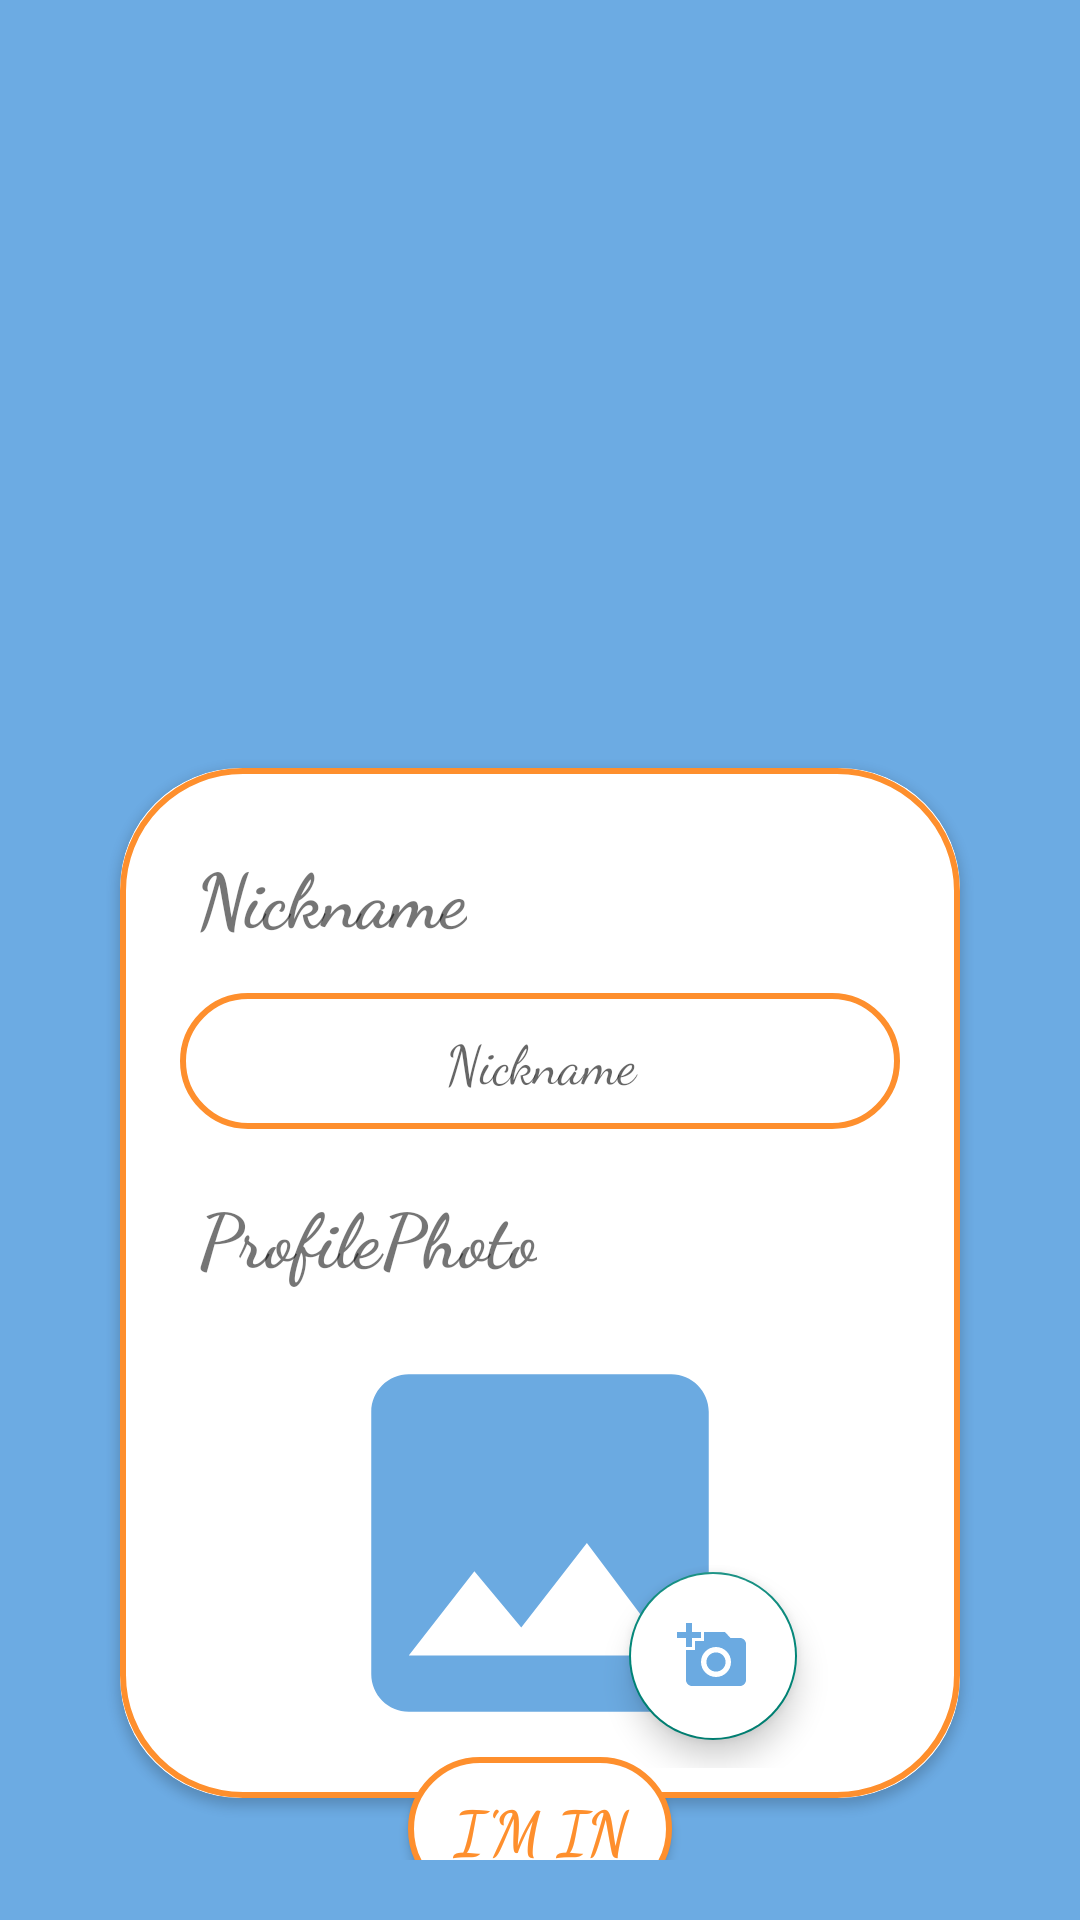

Layout XML and referenced resources for this Android screen:
<!-- AndroidManifest.xml: application theme Theme.Typeapp -->
<!-- res/layout/activity_user.xml -->
<?xml version="1.0" encoding="utf-8"?>
<androidx.constraintlayout.widget.ConstraintLayout xmlns:android="http://schemas.android.com/apk/res/android"
    xmlns:app="http://schemas.android.com/apk/res-auto"
    xmlns:tools="http://schemas.android.com/tools"
    android:layout_width="match_parent"
    android:layout_height="match_parent"
    android:background="@color/blue"
    android:padding="20dp"
    tools:context=".UserActivity">

    <ImageView
        android:id="@+id/imageView3"
        android:layout_width="match_parent"
        android:layout_height="200dp"
        android:layout_marginTop="16dp"
        android:src="@drawable/person"
        app:layout_constraintEnd_toEndOf="parent"
        app:layout_constraintStart_toStartOf="parent"
        app:layout_constraintTop_toTopOf="parent" />

    <androidx.cardview.widget.CardView
        android:id="@+id/cardView"
        android:layout_width="match_parent"
        android:layout_margin="20dp"
        android:layout_height="wrap_content"
        android:elevation="10dp"
        android:padding="20dp"
        app:cardCornerRadius="40dp"
        app:layout_constraintBottom_toBottomOf="parent"
        app:layout_constraintEnd_toEndOf="parent"
        app:layout_constraintHorizontal_bias="0.495"
        app:layout_constraintStart_toStartOf="parent"
        app:layout_constraintTop_toBottomOf="@+id/imageView3"
        app:layout_constraintVertical_bias="0.0">

        <androidx.constraintlayout.widget.ConstraintLayout
            android:layout_width="match_parent"
            android:layout_height="wrap_content"
            android:background="@drawable/edit_text_bg"
            android:padding="10dp"
            app:layout_constraintEnd_toEndOf="parent"
            app:layout_constraintStart_toStartOf="parent"
            tools:layout_editor_absoluteY="336dp">

            <TextView
                android:id="@+id/text"
                android:layout_width="wrap_content"
                android:layout_height="wrap_content"
                android:layout_margin="10dp"
                android:layout_marginTop="4dp"
                android:fontFamily="cursive"
                android:gravity="center"
                android:padding="5dp"
                android:text="Nickname"
                android:textSize="25sp"
                android:textStyle="bold"
                app:layout_constraintBottom_toBottomOf="parent"
                app:layout_constraintEnd_toEndOf="parent"
                app:layout_constraintHorizontal_bias="0.0"
                app:layout_constraintStart_toStartOf="parent"
                app:layout_constraintTop_toTopOf="parent"
                app:layout_constraintVertical_bias="0.0" />

            <EditText
                android:id="@+id/User_edit_name"
                android:layout_width="match_parent"
                android:layout_height="wrap_content"
                android:layout_margin="10dp"
                android:background="@drawable/edit_text_bg"
                android:fontFamily="cursive"
                android:gravity="center"
                android:hint="Nickname"
                android:inputType="text"
                android:padding="10dp"
                android:textColor="@color/orange"
                app:layout_constraintBottom_toBottomOf="parent"
                app:layout_constraintEnd_toEndOf="parent"
                app:layout_constraintHorizontal_bias="0.491"
                app:layout_constraintStart_toStartOf="parent"
                app:layout_constraintTop_toBottomOf="@+id/text"
                app:layout_constraintVertical_bias="0.0" />

            <TextView
                android:id="@+id/textView2"
                android:layout_width="wrap_content"
                android:layout_height="wrap_content"
                android:fontFamily="cursive"
                android:gravity="center"
                android:padding="5dp"
                android:text="ProfilePhoto"
                android:textSize="25sp"
                android:textStyle="bold"
                app:layout_constraintBottom_toBottomOf="parent"
                app:layout_constraintEnd_toEndOf="parent"
                app:layout_constraintHorizontal_bias="0.077"
                app:layout_constraintStart_toStartOf="parent"
                app:layout_constraintTop_toBottomOf="@+id/User_edit_name"
                app:layout_constraintVertical_bias="0.078" />

            <ImageView
                android:id="@+id/ImageView"
                android:layout_width="150dp"
                android:layout_height="150dp"
                android:layout_marginTop="5dp"
                android:scaleType="centerCrop"
                android:src="@drawable/image_input"
                app:layout_constraintBottom_toBottomOf="parent"
                app:layout_constraintEnd_toEndOf="parent"
                app:layout_constraintStart_toStartOf="parent"
                app:layout_constraintTop_toBottomOf="@+id/textView2"
                app:layout_constraintVertical_bias="1.0" />

            <com.google.android.material.floatingactionbutton.FloatingActionButton
                android:id="@+id/floatingActionButton"
                android:layout_width="wrap_content"
                android:layout_height="wrap_content"
                android:layout_marginTop="40dp"
                android:src="@drawable/add_a_photo"
                android:backgroundTint="@color/white"
                app:layout_constraintBottom_toBottomOf="parent"
                app:layout_constraintEnd_toEndOf="parent"
                app:layout_constraintHorizontal_bias="0.782"
                app:layout_constraintStart_toStartOf="parent"
                app:layout_constraintTop_toBottomOf="@+id/User_edit_name"
                app:layout_constraintVertical_bias="0.918"
                android:contentDescription="Add user image"/>


        </androidx.constraintlayout.widget.ConstraintLayout>


    </androidx.cardview.widget.CardView>

    <Button
        android:id="@+id/button"
        android:layout_width="wrap_content"
        android:layout_height="wrap_content"
        android:text="I'm in"
        android:textColor="@color/orange"
        android:textStyle="bold"
        android:fontFamily="cursive"
        android:background="@drawable/edit_text_bg"
        android:textSize="20sp"
        app:layout_constraintBottom_toBottomOf="parent"
        app:layout_constraintEnd_toEndOf="parent"
        app:layout_constraintStart_toStartOf="parent"
        app:layout_constraintTop_toBottomOf="@+id/cardView" />


</androidx.constraintlayout.widget.ConstraintLayout>
<!-- resources referenced by this layout -->
<resources>
  <color name="blue">#6CABE3</color>
  <color name="orange">#FE8F2D</color>
  <color name="white">#FFFFFFFF</color>
  <!-- drawable add_a_photo (drawable) -->
  <vector android:height="24dp" android:tint="#6BAAE1"
      android:viewportHeight="24" android:viewportWidth="24"
      android:width="24dp" xmlns:android="http://schemas.android.com/apk/res/android">
      <path android:fillColor="@android:color/white" android:pathData="M3,4V1h2v3h3v2H5v3H3V6H0V4H3zM6,10V7h3V4h7l1.83,2H21c1.1,0 2,0.9 2,2v12c0,1.1 -0.9,2 -2,2H5c-1.1,0 -2,-0.9 -2,-2V10H6zM13,19c2.76,0 5,-2.24 5,-5s-2.24,-5 -5,-5s-5,2.24 -5,5S10.24,19 13,19zM9.8,14c0,1.77 1.43,3.2 3.2,3.2s3.2,-1.43 3.2,-3.2s-1.43,-3.2 -3.2,-3.2S9.8,12.23 9.8,14z"/>
  </vector>
  <!-- drawable edit_text_bg (drawable) -->
  <?xml version="1.0" encoding="utf-8"?>
  <shape xmlns:android="http://schemas.android.com/apk/res/android">
      <solid android:color="@color/white" />
      <corners android:radius="40dp"/>
      <stroke android:color="@color/orange" android:width="2dp"/>
  </shape>
  <!-- drawable image_input (drawable) -->
  <vector android:height="24dp" android:tint="#6BAAE1"
      android:viewportHeight="24" android:viewportWidth="24"
      android:width="24dp" xmlns:android="http://schemas.android.com/apk/res/android">
      <path android:fillColor="@android:color/white" android:pathData="M21,19V5c0,-1.1 -0.9,-2 -2,-2H5c-1.1,0 -2,0.9 -2,2v14c0,1.1 0.9,2 2,2h14c1.1,0 2,-0.9 2,-2zM8.5,13.5l2.5,3.01L14.5,12l4.5,6H5l3.5,-4.5z"/>
  </vector>
  <style name="Theme.Typeapp" parent="Base.Theme.Typeapp" />
  <style name="Base.Theme.Typeapp" parent="Theme.AppCompat.Light.NoActionBar">
          
          <item name="colorPrimary">#ffffff</item>
      </style>
</resources>
